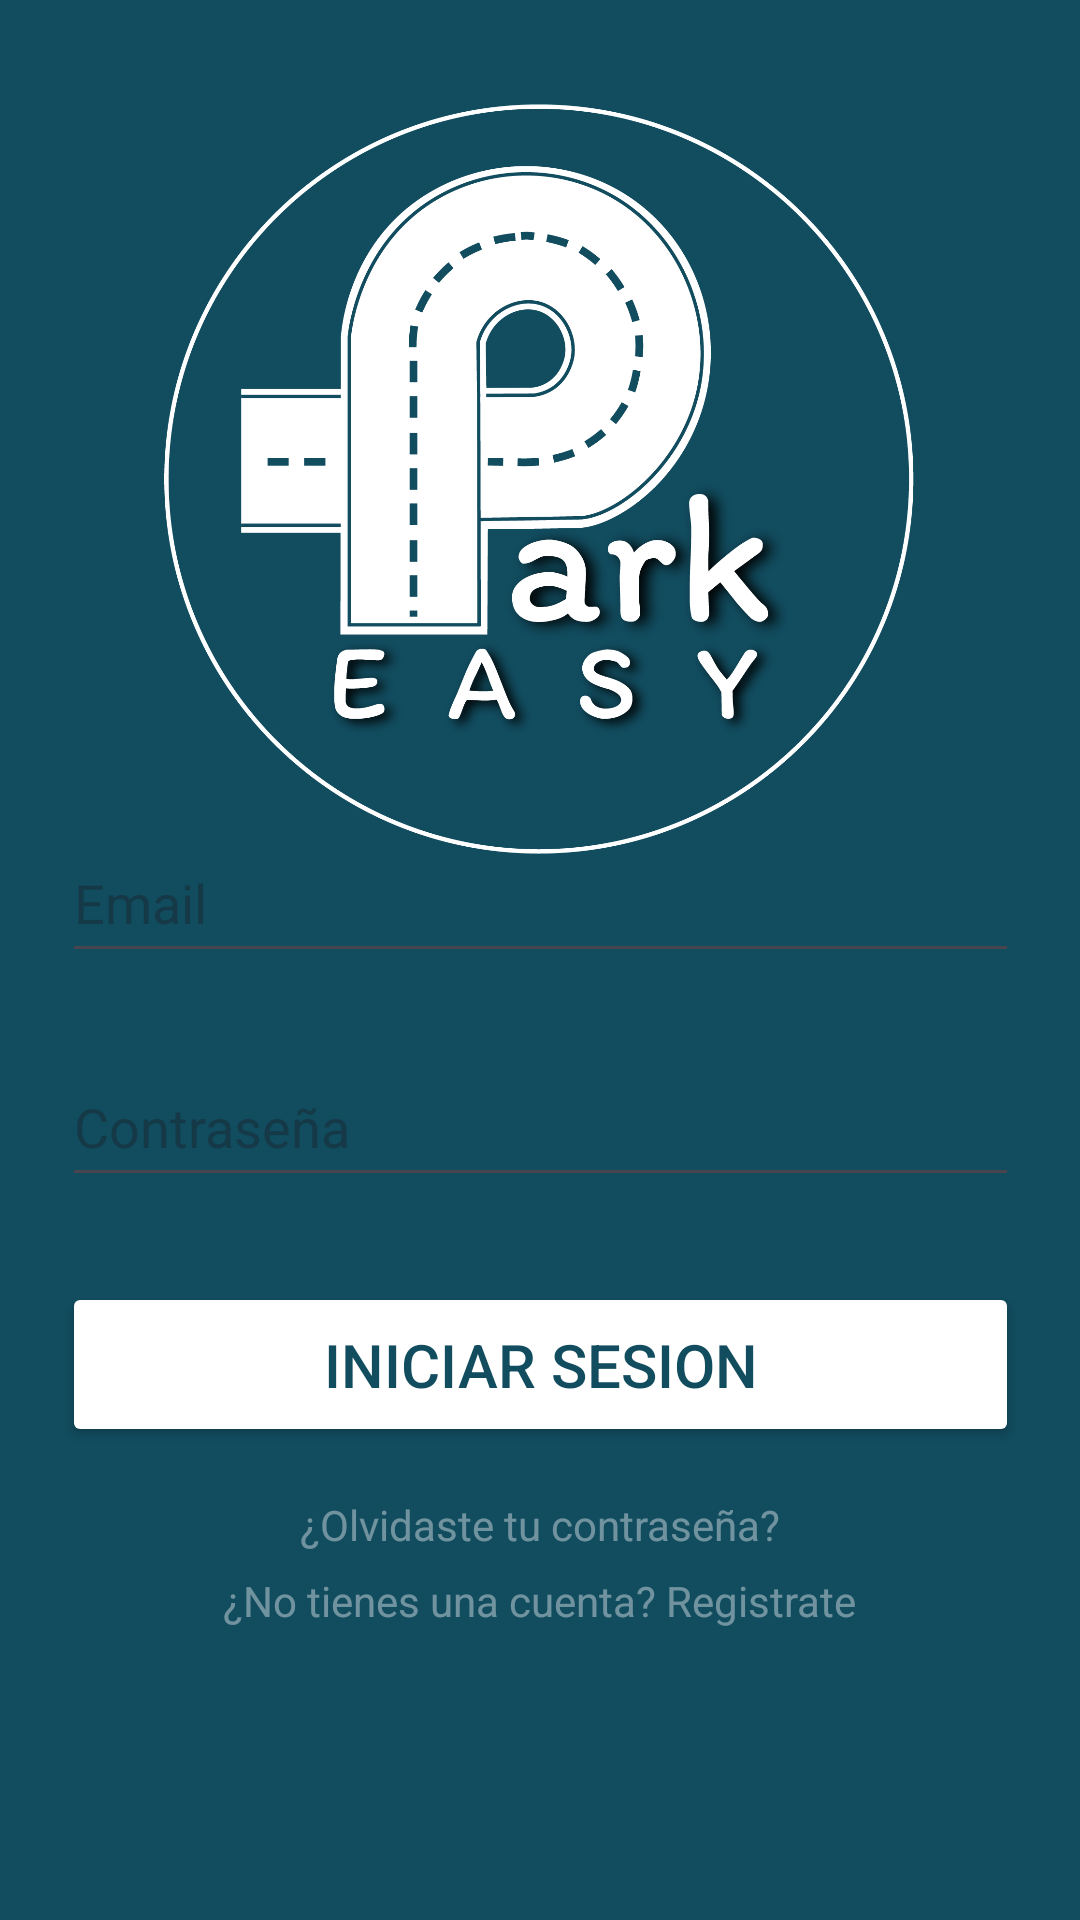

Write the Android layout XML for this screen, with the resource values it uses.
<!-- AndroidManifest.xml: application theme Theme.AppSeminarioFinal -->
<!-- res/layout/activity_main.xml -->
<?xml version="1.0" encoding="utf-8"?>
<androidx.constraintlayout.widget.ConstraintLayout xmlns:android="http://schemas.android.com/apk/res/android"
    xmlns:app="http://schemas.android.com/apk/res-auto"
    xmlns:tools="http://schemas.android.com/tools"
    android:layout_width="match_parent"
    android:layout_height="match_parent"
    android:background="#114C5F"
    android:gravity="center"
    android:orientation="vertical">

    <EditText
        android:id="@+id/TextPassword"
        android:layout_width="319dp"
        android:layout_height="50dp"
        android:layout_marginStart="32dp"
        android:layout_marginTop="10dp"
        android:layout_marginEnd="32dp"
        android:ems="10"
        android:hint="@string/text_Password"
        android:inputType="textPassword"
        android:textColor="#4DFFFFFF"
        app:layout_constraintBottom_toBottomOf="parent"
        app:layout_constraintEnd_toEndOf="parent"
        app:layout_constraintStart_toStartOf="parent"
        app:layout_constraintTop_toBottomOf="@+id/TextEmail"
        app:layout_constraintVertical_bias="0.058" />

    <EditText
        android:id="@+id/TextEmail"
        android:layout_width="319dp"
        android:layout_height="50dp"
        android:ems="10"
        android:hint="@string/text_Email"
        android:inputType="textEmailAddress"
        android:textColor="#4DFFFFFF"
        app:layout_constraintBottom_toBottomOf="parent"
        app:layout_constraintEnd_toEndOf="parent"
        app:layout_constraintStart_toStartOf="parent"
        app:layout_constraintTop_toTopOf="parent"
        app:layout_constraintVertical_bias="0.465" />

    <Button
        android:id="@+id/buttonIngresar"
        android:layout_width="319dp"
        android:layout_height="55dp"
        android:backgroundTint="#FFFFFF"
        android:text="@string/text_Ingresar"
        android:textColor="#114C5F"
        android:textSize="20dp"
        app:layout_constraintBottom_toBottomOf="parent"
        app:layout_constraintEnd_toEndOf="parent"
        app:layout_constraintStart_toStartOf="parent"
        app:layout_constraintTop_toBottomOf="@+id/TextPassword"
        app:layout_constraintVertical_bias="0.153" />

    <TextView
        android:id="@+id/textOlvidaste"
        android:layout_width="wrap_content"
        android:layout_height="wrap_content"
        android:text="@string/text_Olvidaste"
        android:textColor="#66FFFFFF"
        app:layout_constraintBottom_toBottomOf="parent"
        app:layout_constraintEnd_toEndOf="parent"
        app:layout_constraintStart_toStartOf="parent"
        app:layout_constraintTop_toBottomOf="@+id/buttonIngresar"
        app:layout_constraintVertical_bias="0.118" />

    <TextView
        android:id="@+id/textRegistrate"
        android:layout_width="wrap_content"
        android:layout_height="wrap_content"
        android:text="@string/text_Registrate"
        android:textColor="#66FFFFFF"
        app:layout_constraintBottom_toBottomOf="parent"
        app:layout_constraintEnd_toEndOf="parent"
        app:layout_constraintStart_toStartOf="parent"
        app:layout_constraintTop_toBottomOf="@+id/textOlvidaste"
        app:layout_constraintVertical_bias="0.061" />

    <ImageView
        android:id="@+id/imageViewLogo"
        android:layout_width="250dp"
        android:layout_height="250dp"
        app:layout_constraintBottom_toBottomOf="parent"
        app:layout_constraintEnd_toEndOf="parent"
        app:layout_constraintHorizontal_bias="0.496"
        app:layout_constraintStart_toStartOf="parent"
        app:layout_constraintTop_toTopOf="parent"
        app:layout_constraintVertical_bias="0.089"
        app:srcCompat="@drawable/logo" />

</androidx.constraintlayout.widget.ConstraintLayout>
<!-- resources referenced by this layout -->
<resources>
  <!-- drawable logo: png bitmap (drawable, 212521 bytes) -->
  <string name="text_Email">Email</string>
  <string name="text_Ingresar">INICIAR SESION</string>
  <string name="text_Olvidaste">¿Olvidaste tu contraseña?</string>
  <string name="text_Password">Contraseña</string>
  <string name="text_Registrate">¿No tienes una cuenta? Registrate</string>
  <style name="Theme.AppSeminarioFinal" parent="Base.Theme.AppSeminarioFinal" />
  <style name="Base.Theme.AppSeminarioFinal" parent="Theme.Material3.DayNight.NoActionBar">
          
          
      </style>
</resources>
